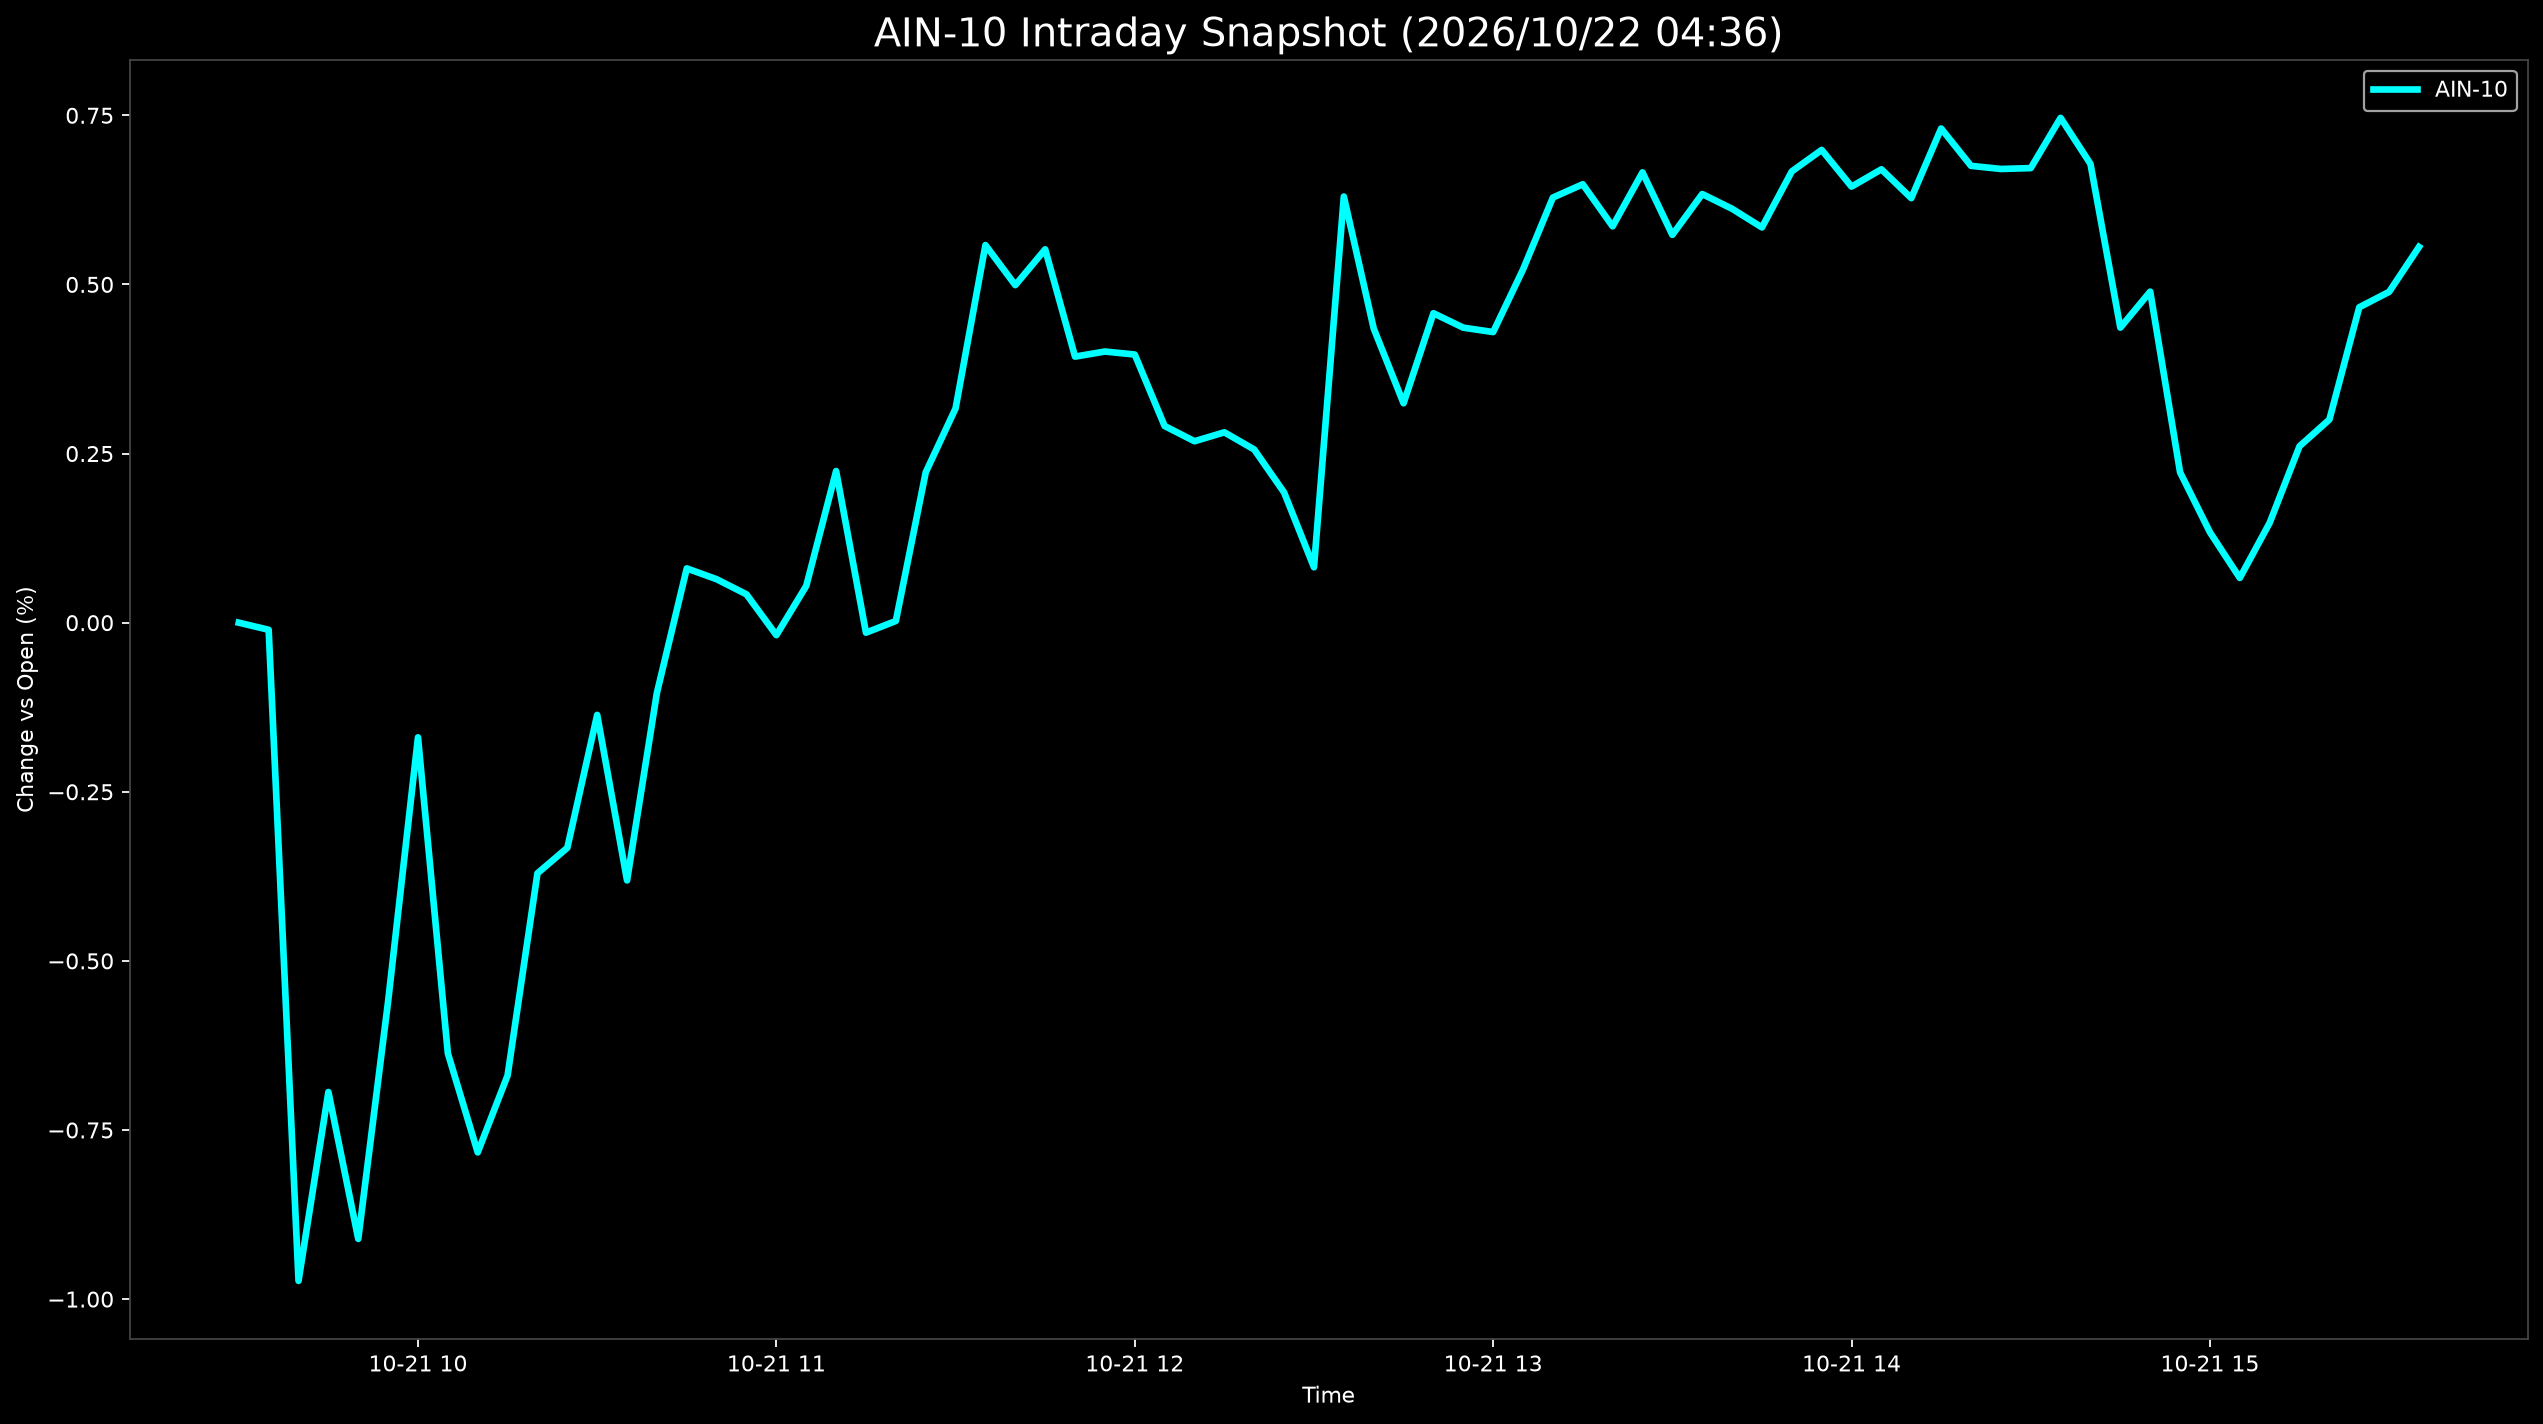

Source data for this figure (header and first rows):
Datetime, AIN-10
2026-10-21 09:30:00, 0.0
2026-10-21 09:35:00, -0.01053
2026-10-21 09:40:00, -0.973
2026-10-21 09:45:00, -0.6938
2026-10-21 09:50:00, -0.9109
2026-10-21 09:55:00, -0.5597
2026-10-21 10:00:00, -0.1695
2026-10-21 10:05:00, -0.6366
2026-10-21 10:10:00, -0.7831
2026-10-21 10:15:00, -0.6693
2026-10-21 10:20:00, -0.3705
2026-10-21 10:25:00, -0.3328
2026-10-21 10:30:00, -0.1363
2026-10-21 10:35:00, -0.381
2026-10-21 10:40:00, -0.1037
2026-10-21 10:45:00, 0.0802
2026-10-21 10:50:00, 0.0642
2026-10-21 10:55:00, 0.04185
2026-10-21 11:00:00, -0.01848
2026-10-21 11:05:00, 0.05429
2026-10-21 11:10:00, 0.2241
2026-10-21 11:15:00, -0.01477
2026-10-21 11:20:00, 0.002487
2026-10-21 11:25:00, 0.2221
2026-10-21 11:30:00, 0.3167
2026-10-21 11:35:00, 0.5582
2026-10-21 11:40:00, 0.499
2026-10-21 11:45:00, 0.5518
2026-10-21 11:50:00, 0.3933
2026-10-21 11:55:00, 0.4008
2026-10-21 12:00:00, 0.3964
2026-10-21 12:05:00, 0.2907
2026-10-21 12:10:00, 0.2682
2026-10-21 12:15:00, 0.2814
2026-10-21 12:20:00, 0.256
2026-10-21 12:25:00, 0.1925
2026-10-21 12:30:00, 0.08185
2026-10-21 12:35:00, 0.6299
2026-10-21 12:40:00, 0.4349
2026-10-21 12:45:00, 0.3243
2026-10-21 12:50:00, 0.4575
2026-10-21 12:55:00, 0.4361
2026-10-21 13:00:00, 0.4296
2026-10-21 13:05:00, 0.5221
2026-10-21 13:10:00, 0.6284
2026-10-21 13:15:00, 0.6481
2026-10-21 13:20:00, 0.5859
2026-10-21 13:25:00, 0.6657
2026-10-21 13:30:00, 0.5733
2026-10-21 13:35:00, 0.6336
2026-10-21 13:40:00, 0.6118
2026-10-21 13:45:00, 0.5843
2026-10-21 13:50:00, 0.6671
2026-10-21 13:55:00, 0.6989
2026-10-21 14:00:00, 0.6446
2026-10-21 14:05:00, 0.6702
2026-10-21 14:10:00, 0.6276
2026-10-21 14:15:00, 0.7305
2026-10-21 14:20:00, 0.6753
2026-10-21 14:25:00, 0.6707
... 14 more rows
